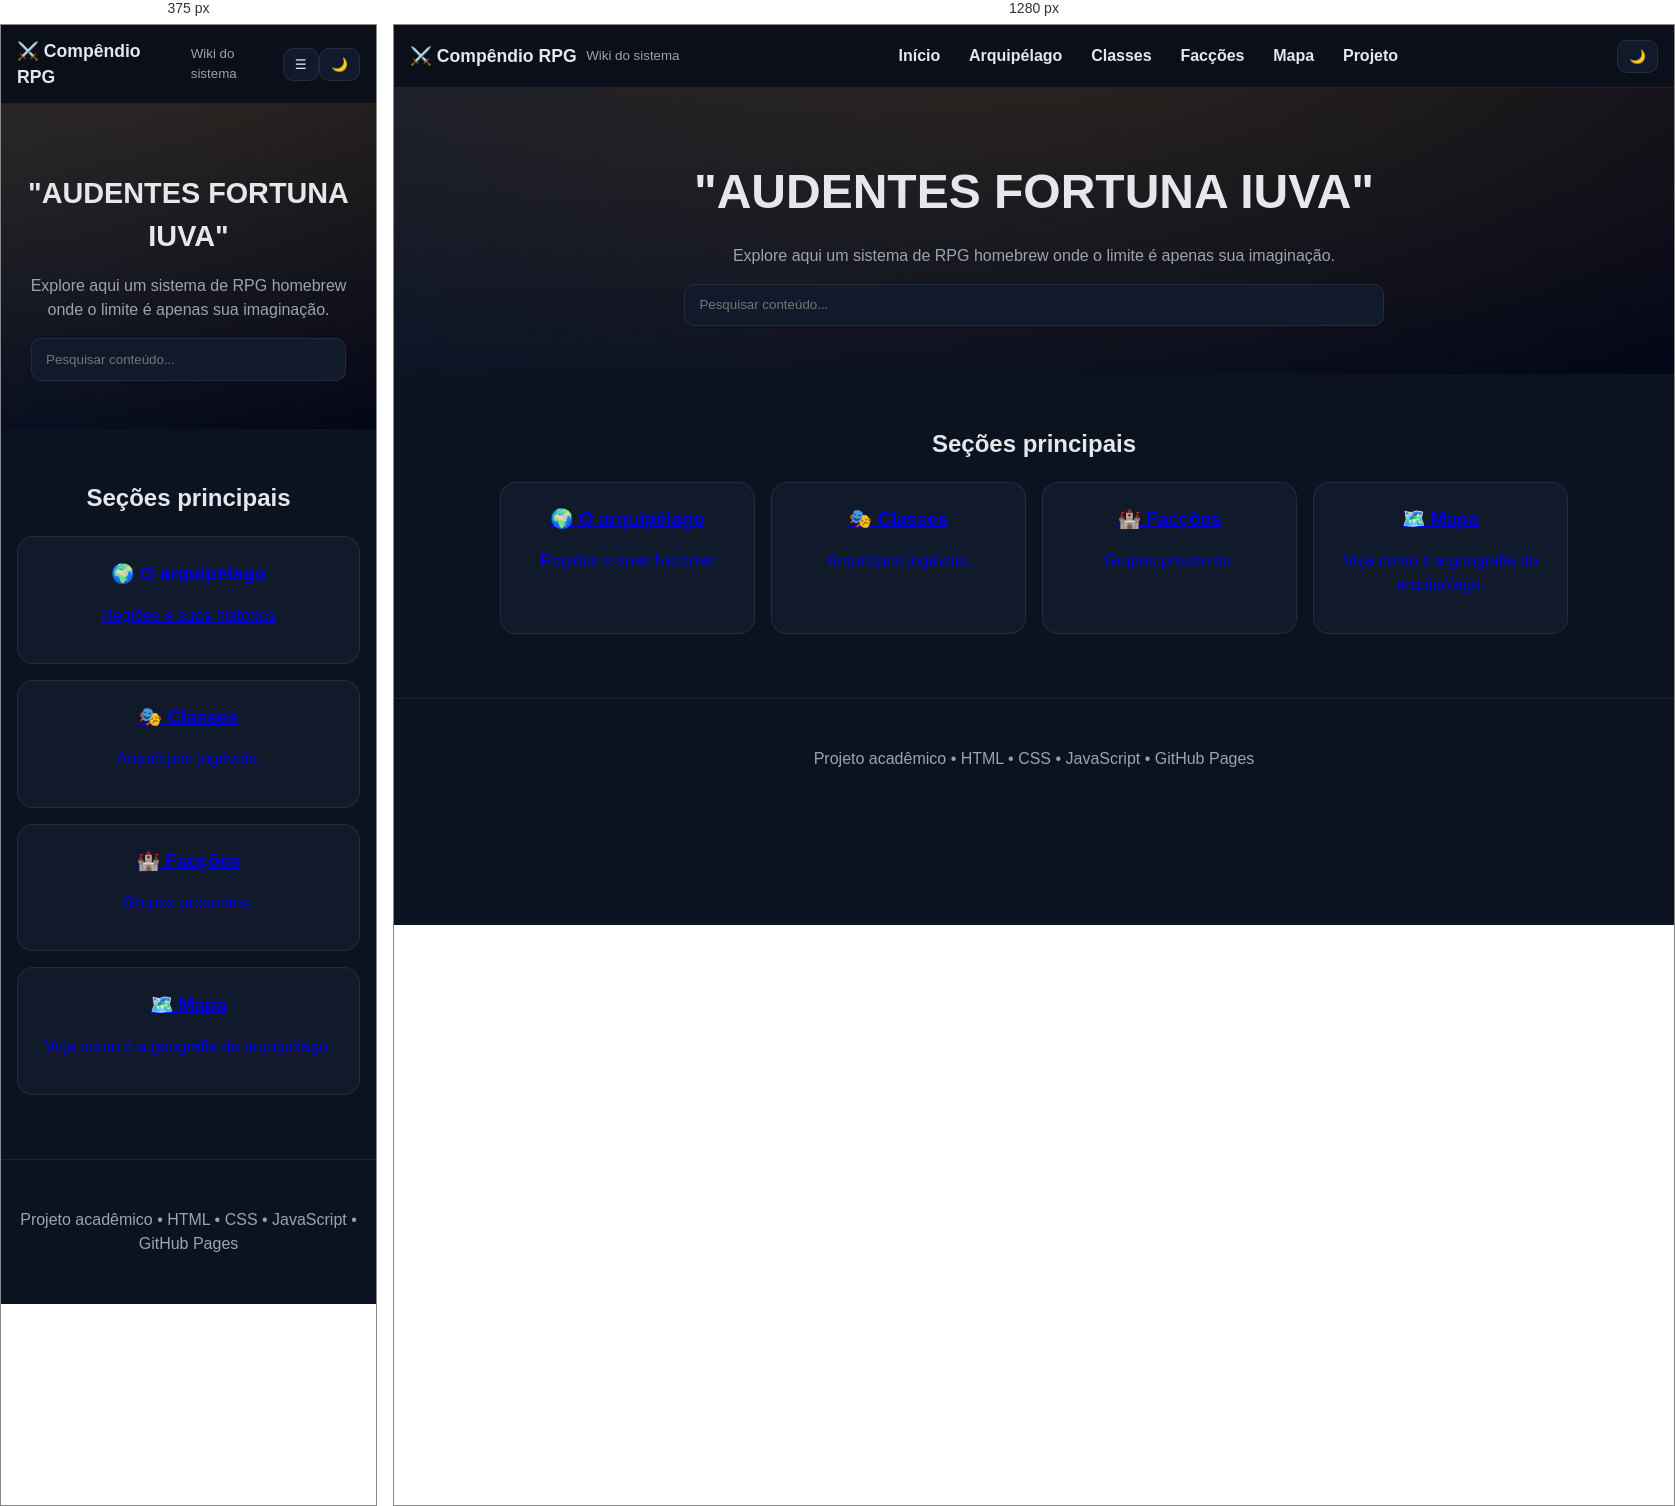
Rendered at 375 px and 1280 px, left to right.

<!-- file: index.html -->
<!DOCTYPE html>
<html lang="pt-BR">
<head>
<meta charset="UTF-8">
<meta name="viewport" content="width=device-width, initial-scale=1.0">
<title>Compêndio RPG</title>
<link rel="stylesheet" href="css/style.css">
</head>
<body>
<a href="#conteudo" class="skip-link">Pular para conteúdo</a>

<header class="header">
  <div class="brand">
    <h1>⚔️ Compêndio RPG</h1>
    <small>Wiki do sistema</small>
  </div>

  <button id="menu-toggle" class="menu-toggle" aria-expanded="false" aria-controls="nav">☰</button>

  <nav id="nav" class="nav" aria-label="Principal">
    <a href="index.html">Início</a>
    <a href="pages/mundo.html">Arquipélago</a>
    <a href="pages/classes.html">Classes</a>
    <a href="pages/faccoes.html">Facções</a>
    <a href="pages/mapa.html">Mapa</a>
    <a href="pages/sobre.html">Projeto</a>
  </nav>

  <div class="actions">
    <button id="theme-toggle" aria-label="Alternar tema">🌙</button>
  </div>
</header>

<main id="conteudo">

<section class="hero">
  <h2>"AUDENTES FORTUNA IUVA"</h2>
  <p>Explore aqui um sistema de RPG homebrew onde o limite é apenas sua imaginação.</p>
  <div class="search">
    <input id="search" type="search" placeholder="Pesquisar conteúdo..." aria-label="Pesquisar conteúdo">
  </div>
</section>

<section class="container">
  <h2>Seções principais</h2>
  <div class="grid">
    <a class="card searchable" href="pages/mundo.html">
      <h3>🌍 O arquipélago</h3>
      <p>Regiões e suas histórias</p>
    </a>
    <a class="card searchable" href="pages/classes.html">
      <h3>🎭 Classes</h3>
      <p>Arquétipos jogáveis.</p>
    </a>
    <a class="card searchable" href="pages/faccoes.html">
      <h3>🏰 Facções</h3>
      <p>Grupos presentes.</p>
    </a>
    <a class="card searchable" href="pages/mapa.html">
      <h3>🗺️ Mapa</h3>
      <p>Veja como é a geografia do arquipélago.</p>
    </a>
  </div>
</section>

</main>

<footer>
  <p>Projeto acadêmico • HTML • CSS • JavaScript • GitHub Pages</p>
</footer>

<script src="js/script.js"></script>
</body>
</html>

/* @media block from style.css */
@media (max-width: 800px){
  .menu-toggle{display:inline-flex}
  .nav{
    position: fixed; inset: 56px 0 auto 0;
    flex-direction: column; align-items:stretch;
    background: var(--bg);
    border-bottom:1px solid var(--border);
    transform: translateY(-120%);
    transition: transform .25s ease;
    padding:.6rem;
  }
  .nav.open{ transform: translateY(0) }
  .nav a{padding:.7rem}
}